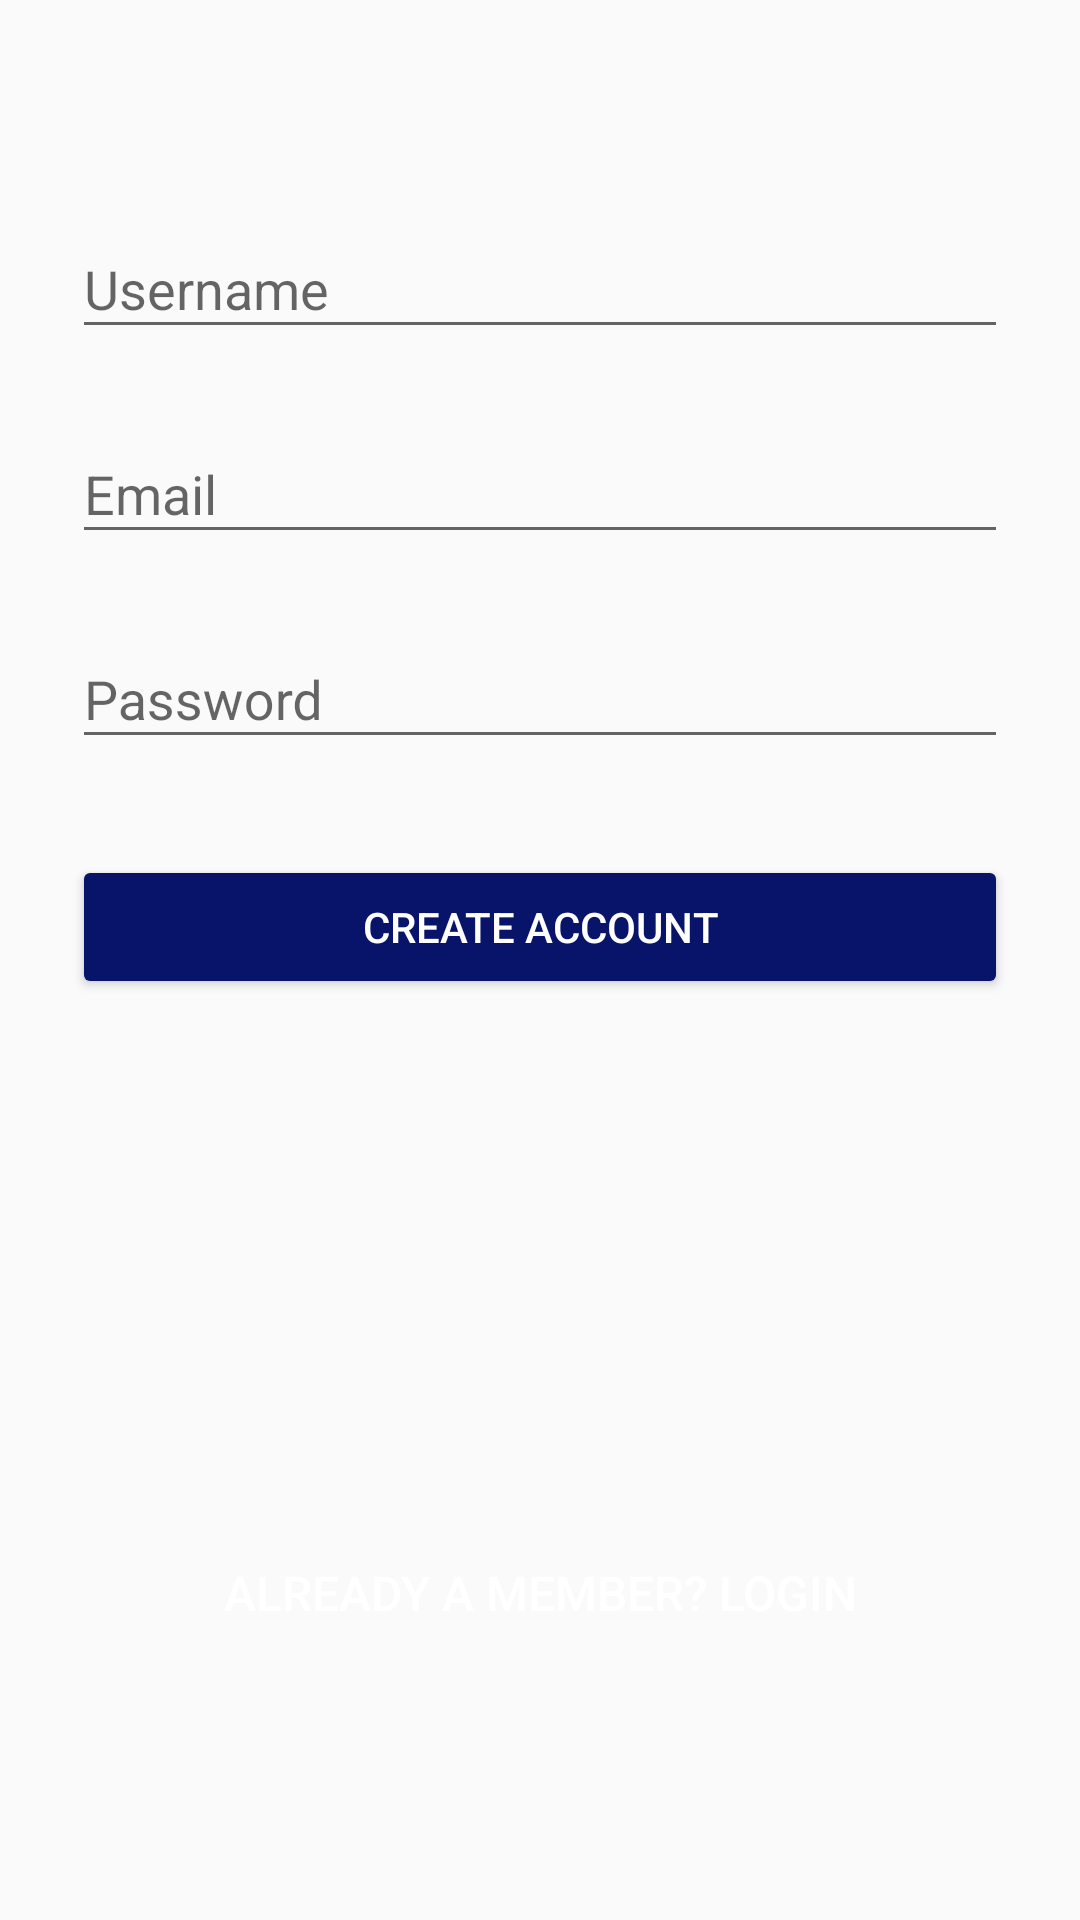

Produce the Android XML layout that renders to this screen, including the resource entries it uses.
<!-- AndroidManifest.xml: application theme AppTheme -->
<!-- res/layout/sign_up.xml -->
<?xml version="1.0" encoding="utf-8"?>
<ScrollView
xmlns:android="http://schemas.android.com/apk/res/android"
android:layout_width="fill_parent"
android:layout_height="fill_parent"
android:fitsSystemWindows="true">


<LinearLayout
    android:orientation="vertical"
    android:layout_width="match_parent"
    android:layout_height="wrap_content"
    android:paddingTop="56dp"
    android:paddingLeft="24dp"
    android:paddingRight="24dp">


    
    <android.support.design.widget.TextInputLayout
        android:layout_width="match_parent"
        android:layout_height="wrap_content"
        android:layout_marginTop="8dp"
        android:layout_marginBottom="8dp">
        <EditText android:id="@+id/input_name"
            android:layout_width="match_parent"
            android:layout_height="wrap_content"
            android:inputType="textCapWords"
            android:hint="Username"
            android:textColor="@android:color/background_light"
            android:textColorHint="@android:color/background_light" />
    </android.support.design.widget.TextInputLayout>

    
    <android.support.design.widget.TextInputLayout
        android:layout_width="match_parent"
        android:layout_height="wrap_content"
        android:layout_marginTop="8dp"
        android:layout_marginBottom="8dp">
        <EditText android:id="@+id/input_email"
            android:layout_width="match_parent"
            android:layout_height="wrap_content"
            android:inputType="textEmailAddress"
            android:hint="Email"
            android:textColor="@android:color/white" />
    </android.support.design.widget.TextInputLayout>

    
    <android.support.design.widget.TextInputLayout
        android:layout_width="match_parent"
        android:layout_height="wrap_content"
        android:layout_marginTop="8dp"
        android:layout_marginBottom="8dp">
        <EditText android:id="@+id/input_password"
            android:layout_width="match_parent"
            android:layout_height="wrap_content"
            android:inputType="textPassword"
            android:hint="Password"
            android:textColor="@android:color/white" />
    </android.support.design.widget.TextInputLayout>

    
    <android.support.v7.widget.AppCompatButton
        android:id="@+id/btn_signup"
        android:layout_width="fill_parent"
        android:layout_height="wrap_content"
        android:layout_marginTop="24dp"
        android:layout_marginBottom="24dp"
        android:padding="12dp"
        android:text="Create Account"
        android:onClick="signup"
        android:backgroundTint="@color/SignIn"
        android:textColor="@android:color/background_light" />

    <Button android:id="@+id/link_login"
        android:layout_width="fill_parent"
        android:layout_height="wrap_content"
        android:text="Already a member? Login"
        android:gravity="center"
        android:textSize="16dip"
        android:onClick="link_login"
        android:background="@android:color/transparent"
        android:textColor="@android:color/background_light"
        android:cursorVisible="true"
        android:layout_marginTop="150dp" />

</LinearLayout>
</ScrollView>
<!-- resources referenced by this layout -->
<resources>
  <color name="SignIn">#07146a</color>
  <style name="AppTheme" parent="Theme.AppCompat.DayNight">
          
          <item name="colorPrimary">@color/colorPrimary</item>
          <item name="colorPrimaryDark">@color/colorPrimaryDark</item>
          <item name="colorAccent">@color/colorAccent</item>
      </style>
  <color name="colorPrimary">#3F51B5</color>
  <color name="colorPrimaryDark">#303f9f</color>
  <color name="colorAccent">#FF4081</color>
</resources>
